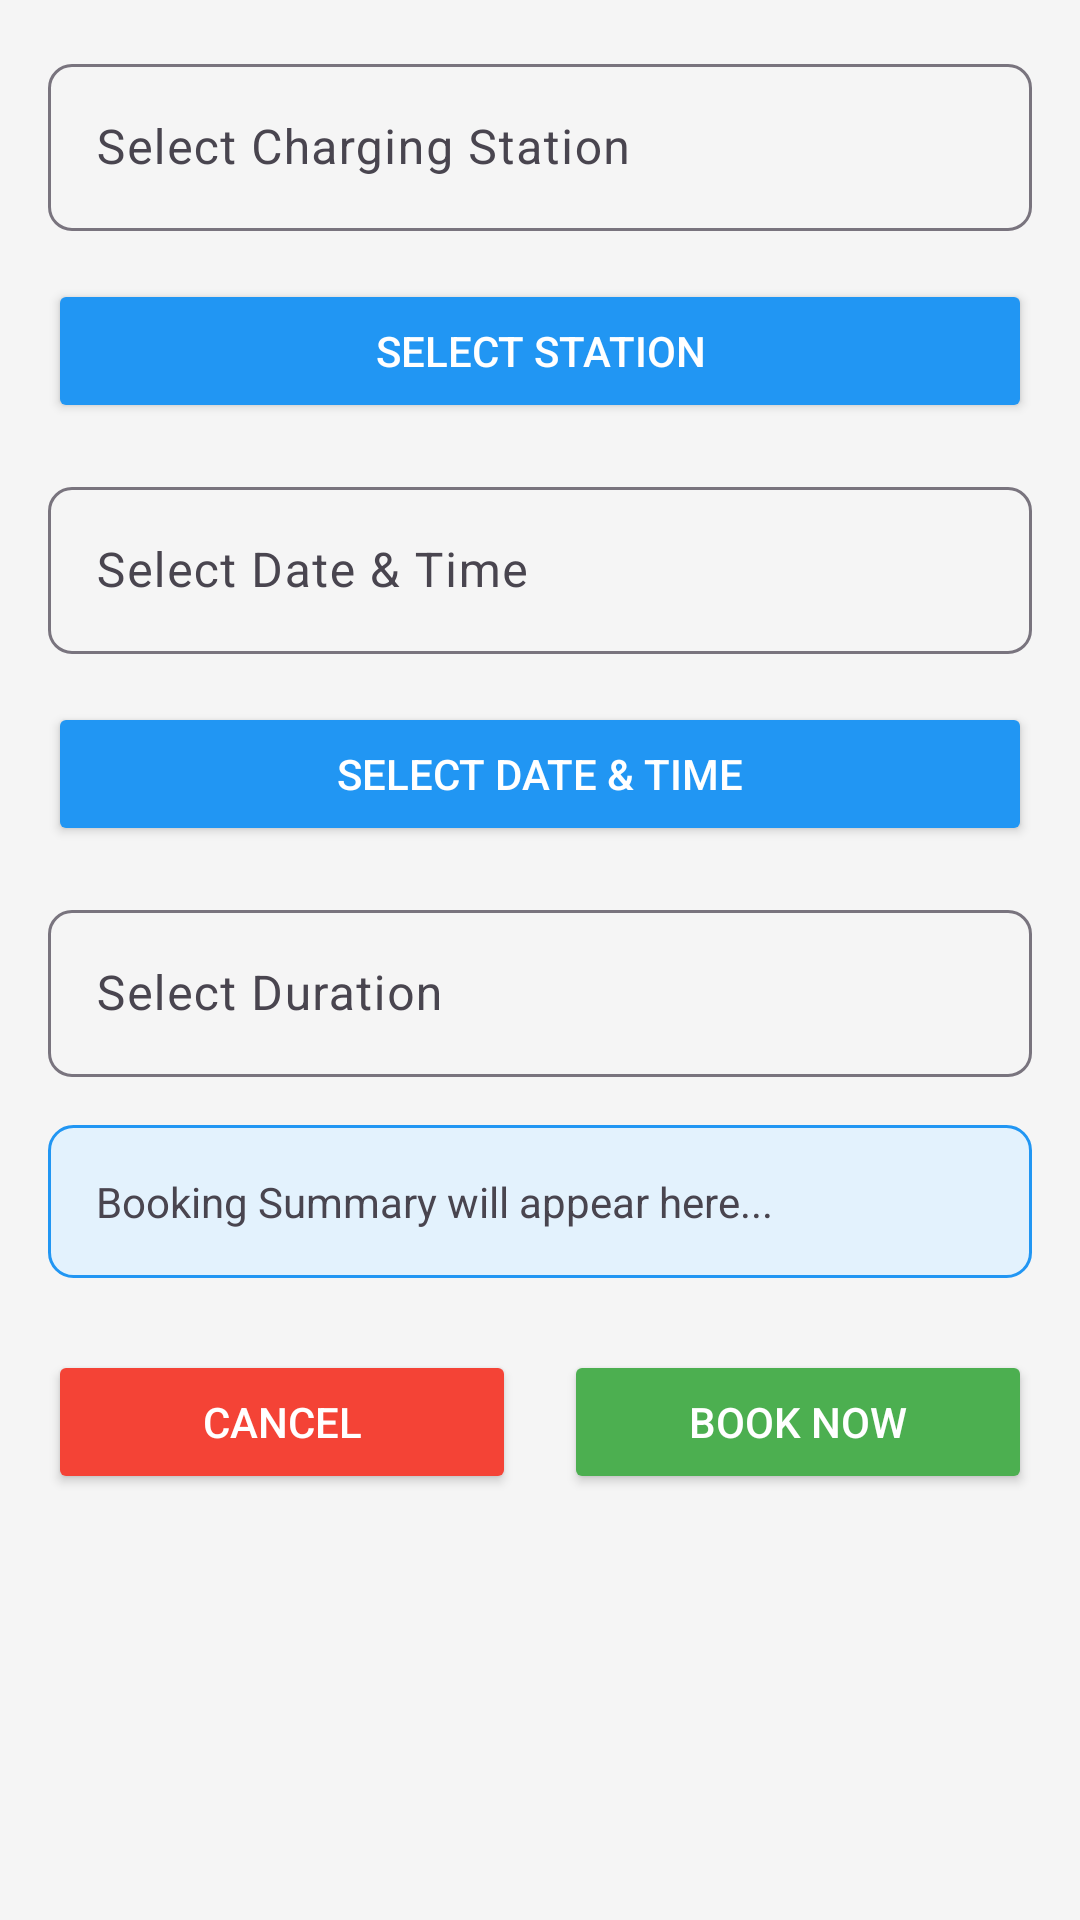

Layout XML and referenced resources for this Android screen:
<!-- AndroidManifest.xml: application theme Theme.EVChargingMobile -->
<!-- res/layout/activity_booking.xml -->
<?xml version="1.0" encoding="utf-8"?>
<ScrollView xmlns:android="http://schemas.android.com/apk/res/android"
    xmlns:app="http://schemas.android.com/apk/res-auto"
    xmlns:tools="http://schemas.android.com/tools"
    android:layout_width="match_parent"
    android:layout_height="match_parent"
    android:padding="16dp"
    android:background="#f5f5f5">

    <LinearLayout
        android:layout_width="match_parent"
        android:layout_height="wrap_content"
        android:orientation="vertical">

        
        <com.google.android.material.textfield.TextInputLayout
            android:layout_width="match_parent"
            android:layout_height="wrap_content"
            android:layout_marginBottom="16dp"
            app:boxCornerRadiusBottomEnd="8dp"
            app:boxCornerRadiusBottomStart="8dp"
            app:boxCornerRadiusTopEnd="8dp"
            app:boxCornerRadiusTopStart="8dp">

            <com.google.android.material.textfield.TextInputEditText
                android:id="@+id/etStation"
                android:layout_width="match_parent"
                android:layout_height="wrap_content"
                android:hint="Select Charging Station"
                android:focusable="false"
                android:clickable="false" />

        </com.google.android.material.textfield.TextInputLayout>

        <Button
            android:id="@+id/btnSelectStation"
            android:layout_width="match_parent"
            android:layout_height="wrap_content"
            android:layout_marginBottom="16dp"
            android:text="Select Station"
            android:backgroundTint="#2196F3"
            android:textColor="@android:color/white" />

        
        <com.google.android.material.textfield.TextInputLayout
            android:layout_width="match_parent"
            android:layout_height="wrap_content"
            android:layout_marginBottom="16dp"
            app:boxCornerRadiusBottomEnd="8dp"
            app:boxCornerRadiusBottomStart="8dp"
            app:boxCornerRadiusTopEnd="8dp"
            app:boxCornerRadiusTopStart="8dp">

            <com.google.android.material.textfield.TextInputEditText
                android:id="@+id/etDateTime"
                android:layout_width="match_parent"
                android:layout_height="wrap_content"
                android:hint="Select Date &amp; Time"
                android:focusable="false"
                android:clickable="false" />

        </com.google.android.material.textfield.TextInputLayout>

        <Button
            android:id="@+id/btnSelectDateTime"
            android:layout_width="match_parent"
            android:layout_height="wrap_content"
            android:layout_marginBottom="16dp"
            android:text="Select Date &amp; Time"
            android:backgroundTint="#2196F3"
            android:textColor="@android:color/white" />

        
        <com.google.android.material.textfield.TextInputLayout
            android:layout_width="match_parent"
            android:layout_height="wrap_content"
            android:layout_marginBottom="16dp"
            app:boxCornerRadiusBottomEnd="8dp"
            app:boxCornerRadiusBottomStart="8dp"
            app:boxCornerRadiusTopEnd="8dp"
            app:boxCornerRadiusTopStart="8dp">

            <com.google.android.material.textfield.TextInputEditText
                android:id="@+id/etDuration"
                android:layout_width="match_parent"
                android:layout_height="wrap_content"
                android:hint="Select Duration"
                android:focusable="false"
                android:clickable="false" />

        </com.google.android.material.textfield.TextInputLayout>

        
        <TextView
            android:id="@+id/tvSummary"
            android:layout_width="match_parent"
            android:layout_height="wrap_content"
            android:layout_marginBottom="24dp"
            android:padding="16dp"
            android:background="@drawable/rounded_background"
            android:text="Booking Summary will appear here..."
            android:textSize="14sp"
            android:lineSpacingExtra="4dp" />

        
        <LinearLayout
            android:layout_width="match_parent"
            android:layout_height="wrap_content"
            android:orientation="horizontal"
            android:weightSum="2">

            <Button
                android:id="@+id/btnCancel"
                android:layout_width="0dp"
                android:layout_height="wrap_content"
                android:layout_weight="1"
                android:layout_marginEnd="8dp"
                android:text="Cancel"
                android:backgroundTint="#f44336"
                android:textColor="@android:color/white" />

            <Button
                android:id="@+id/btnBook"
                android:layout_width="0dp"
                android:layout_height="wrap_content"
                android:layout_weight="1"
                android:layout_marginStart="8dp"
                android:text="Book Now"
                android:backgroundTint="#4CAF50"
                android:textColor="@android:color/white" />

        </LinearLayout>

    </LinearLayout>

</ScrollView>
<!-- resources referenced by this layout -->
<resources>
  <!-- drawable rounded_background (drawable) -->
  <?xml version="1.0" encoding="utf-8"?>
  <shape xmlns:android="http://schemas.android.com/apk/res/android">
      <solid android:color="#e3f2fd" />
      <stroke
          android:width="1dp"
          android:color="#2196F3" />
      <corners android:radius="8dp" />
      <padding
          android:left="16dp"
          android:top="16dp"
          android:right="16dp"
          android:bottom="16dp" />
  </shape>
  <style name="Theme.EVChargingMobile" parent="Base.Theme.EVChargingMobile" />
  <style name="Base.Theme.EVChargingMobile" parent="Theme.Material3.DayNight.NoActionBar">
          
          
      </style>
</resources>
